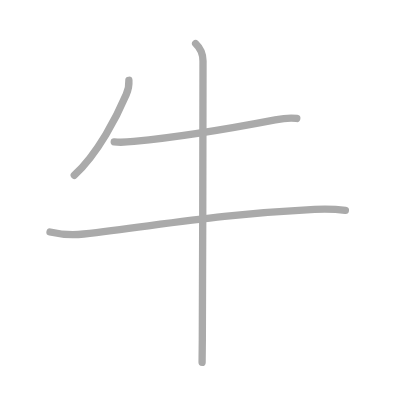
t = 0.00 s
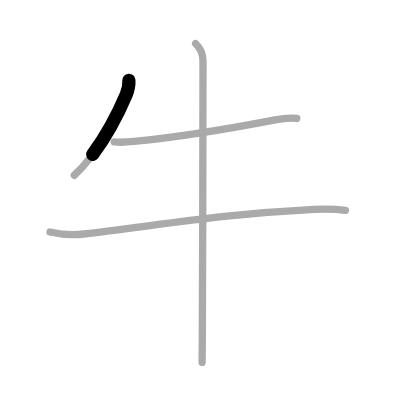
t = 0.75 s
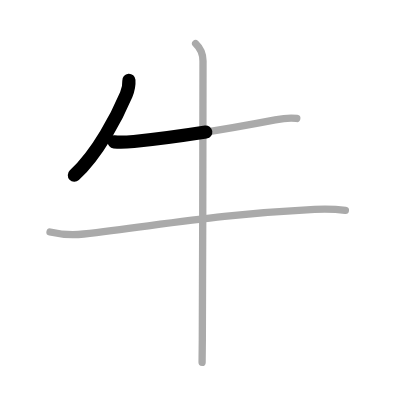
t = 1.50 s
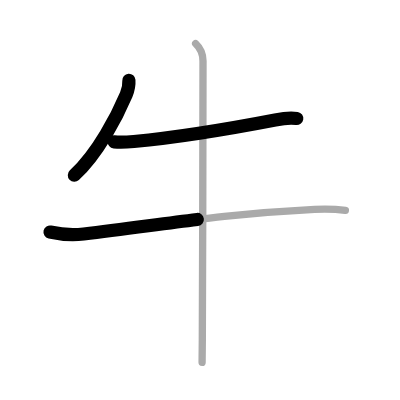
t = 2.50 s
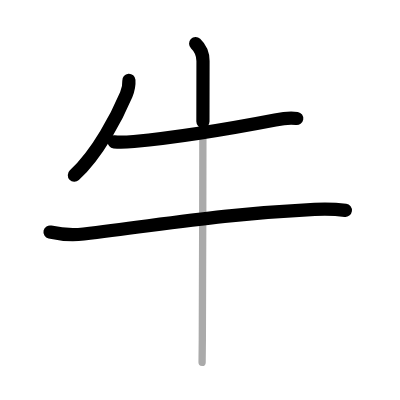
t = 3.25 s
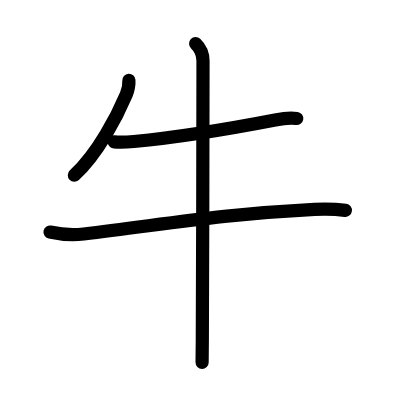
t = 4.00 s

The animated SVG that drew these frames (rendered in a browser with its animation timeline set to each time). Animation: 4 SMIL elements (animate=4); one cycle of 4.00 s.

<?xml version="1.0" standalone="no"?>
<!DOCTYPE svg PUBLIC "-//W3C//DTD SVG 1.1//EN"   "http://www.w3.org/Graphics/SVG/1.1/DTD/svg11.dtd">
<svg width="400px" height="400px"  version="1.1" xmlns="http://www.w3.org/2000/svg">
  <defs>
    <marker id="Triangle" viewBox="0 0 10 10" refX="0" refY="5" markerUnits="strokeWidth" markerWidth="3" style="stroke-opacity:0%;fill:#aaaaaa;" markerHeight="2" orient="auto">
      <path d="M 0 0 L 10 5 L 0 10 z" />
    </marker>
    
    <marker id="Arrow" viewBox="0 0 10 10" refX="5" refY="5" markerUnits="strokeWidth" markerWidth="1.8" style="stroke-opacity:0%;fill:#770000;" markerHeight="2" orient="auto">
      <path d="M 0 4 L 6 4 L 4 1 L 10 5 L 4 9 L 6 6 L 0 6 z" />
        <circle cx="5" cy="5" r="5" />
      </marker>
    
    <marker id="TriangleRed" viewBox="0 0 10 10" refX="0" refY="5" markerUnits="strokeWidth" markerWidth="3" style="stroke-opacity:0%;fill:#CC0000;" markerHeight="2" orient="auto">
      <path d="M 0 0 L 10 5 L 0 10 z" />
    </marker>
    
    <marker id="ArrowRed" viewBox="0 0 10 10" refX="5" refY="5" markerUnits="strokeWidth" markerWidth="1.8" style="stroke-opacity:0%;fill:#CC0000;" markerHeight="2" orient="auto">
      <path d="M 0 4 L 6 4 L 4 1 L 10 5 L 4 9 L 6 6 L 0 6 z" />
        <circle cx="5" cy="5" r="5" />
      </marker>
    
  </defs>
  
  <path style="fill:#ffffff; fill-opacity:100%; fill-rule:evenodd; stroke-width:0;" d="M 0 0 L 400px 0 L 400px 400px L 0 400px L 0 0" />

  <g transform="scale(3.6697247706422 3.6697247706422)">
<path style="fill:none; fill-opacity:0%; fill-rule:evenodd; stroke:#aaaaaa; stroke-opacity:100%; stroke-width: 1.5pt; stroke-linejoin:round; stroke-linecap:round;" d="M35.12 21.88c0.09 1.35-0.18 2.63-0.72 3.89c-2.43 5.73-7.64 15.99-14.16 21.99"></path>
<path style="fill:none; fill-opacity:0%; fill-rule:evenodd; stroke:#aaaaaa; stroke-opacity:100%; stroke-width: 1.5pt; stroke-linejoin:round; stroke-linecap:round;" d="M31.13 38.67c2.08 0.21 3.96 0.02 5.35-0.12c12.02-1.17 27.02-3.67 38.51-5.88c2.27-0.44 4.72-0.57 5.88-0.38"></path>
<path style="fill:none; fill-opacity:0%; fill-rule:evenodd; stroke:#aaaaaa; stroke-opacity:100%; stroke-width: 1.5pt; stroke-linejoin:round; stroke-linecap:round;" d="M13.63 63.23c2.39 0.54 5.96 0.92 9.18 0.54c21.66-2.52 36.43-5.39 62.93-6.73c3.98-0.2 6.39 0.01 8.38 0.28"></path>
<path style="fill:none; fill-opacity:0%; fill-rule:evenodd; stroke:#aaaaaa; stroke-opacity:100%; stroke-width: 1.5pt; stroke-linejoin:round; stroke-linecap:round;" d="M53.31 11.88c1.19 1.12 2.01 2.87 2.01 4.75c0 0.78-0.07 56.95-0.19 76.12c-0.02 3.09-0.04 5.22-0.06 6"></path>

<path style="fill:none; fill-opacity:0%; fill-rule:evenodd; stroke:#000000; stroke-opacity:100%; stroke-width: 2.7pt; stroke-linejoin:round; stroke-linecap:round;" d="M35.12 21.88c0.09 1.35-0.18 2.63-0.72 3.89c-2.43 5.73-7.64 15.99-14.16 21.99" pathLength="100" stroke-dashoffset="100" stroke-dasharray="100 105"><animate id="dashAnim1" attributeName="stroke-dashoffset" from="100" to="0" dur="1s" calcMode="linear" fill="freeze"/></path>
<path style="fill:none; fill-opacity:0%; fill-rule:evenodd; stroke:#000000; stroke-opacity:100%; stroke-width: 2.7pt; stroke-linejoin:round; stroke-linecap:round;" d="M31.13 38.67c2.08 0.21 3.96 0.02 5.35-0.12c12.02-1.17 27.02-3.67 38.51-5.88c2.27-0.44 4.72-0.57 5.88-0.38" pathLength="100" stroke-dashoffset="100" stroke-dasharray="100 105"><animate id="dashAnim2" attributeName="stroke-dashoffset" from="100" to="0" dur="1s" calcMode="linear" begin="dashAnim1.end" fill="freeze"/></path>
<path style="fill:none; fill-opacity:0%; fill-rule:evenodd; stroke:#000000; stroke-opacity:100%; stroke-width: 2.7pt; stroke-linejoin:round; stroke-linecap:round;" d="M13.63 63.23c2.39 0.54 5.96 0.92 9.18 0.54c21.66-2.52 36.43-5.39 62.93-6.73c3.98-0.2 6.39 0.01 8.38 0.28" pathLength="100" stroke-dashoffset="100" stroke-dasharray="100 105"><animate id="dashAnim3" attributeName="stroke-dashoffset" from="100" to="0" dur="1s" calcMode="linear" begin="dashAnim2.end" fill="freeze"/></path>
<path style="fill:none; fill-opacity:0%; fill-rule:evenodd; stroke:#000000; stroke-opacity:100%; stroke-width: 2.7pt; stroke-linejoin:round; stroke-linecap:round;" d="M53.31 11.88c1.19 1.12 2.01 2.87 2.01 4.75c0 0.78-0.07 56.95-0.19 76.12c-0.02 3.09-0.04 5.22-0.06 6" pathLength="100" stroke-dashoffset="100" stroke-dasharray="100 105"><animate id="dashAnim4" attributeName="stroke-dashoffset" from="100" to="0" dur="1s" calcMode="linear" begin="dashAnim3.end" fill="freeze"/></path>

</g>

</svg>  
          
